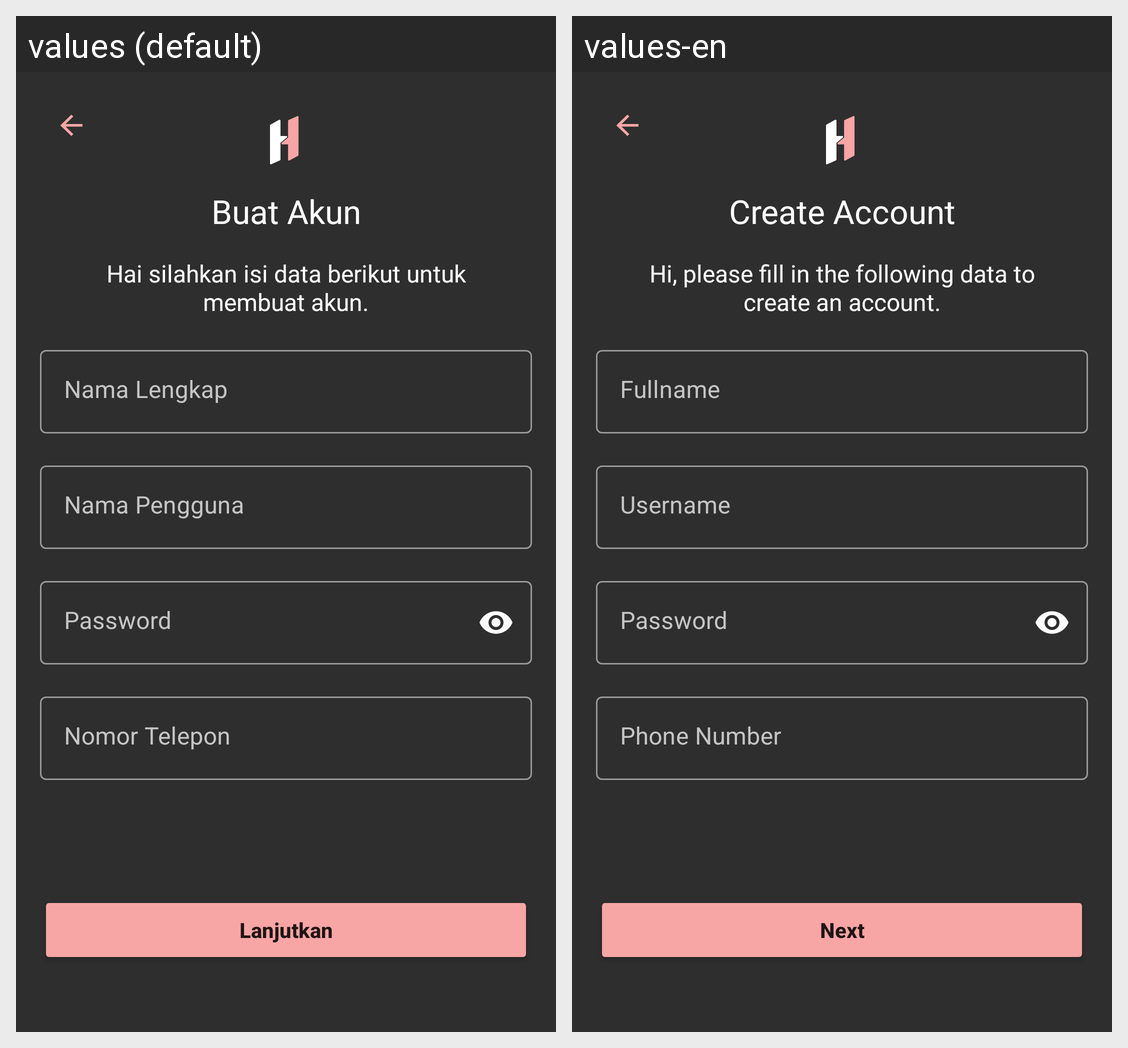

Translations of the strings shown on this Android screen, per locale in the grid:
Android screen res/layout/fragment_register1.xml rendered under 2 locales, left to right: values (default), values-en. Device: Nexus 5 (rendered at 1080×1920; each locale shown at half size, 540×960, under a caption strip naming it); theme Theme.Herabangkit.
Strings drawn on this screen, with the default value and each locale's value (text and hints the layout hard-codes, and strings that could not be matched under every locale, appear in the picture but are not listed):

buat_akun
  values: Buat Akun
  values-en: Create Account

register1_desc
  values: Hai silahkan isi data berikut untuk membuat akun.
  values-en: Hi, please fill in the following data to create an account.

nama_lengkap
  values: Nama Lengkap
  values-en: Fullname

nama_pengguna
  values: Nama Pengguna
  values-en: Username

password
  values: Password
  values-en: Password

nomor_telepon
  values: Nomor Telepon
  values-en: Phone Number

lanjutkan
  values: Lanjutkan
  values-en: Next
